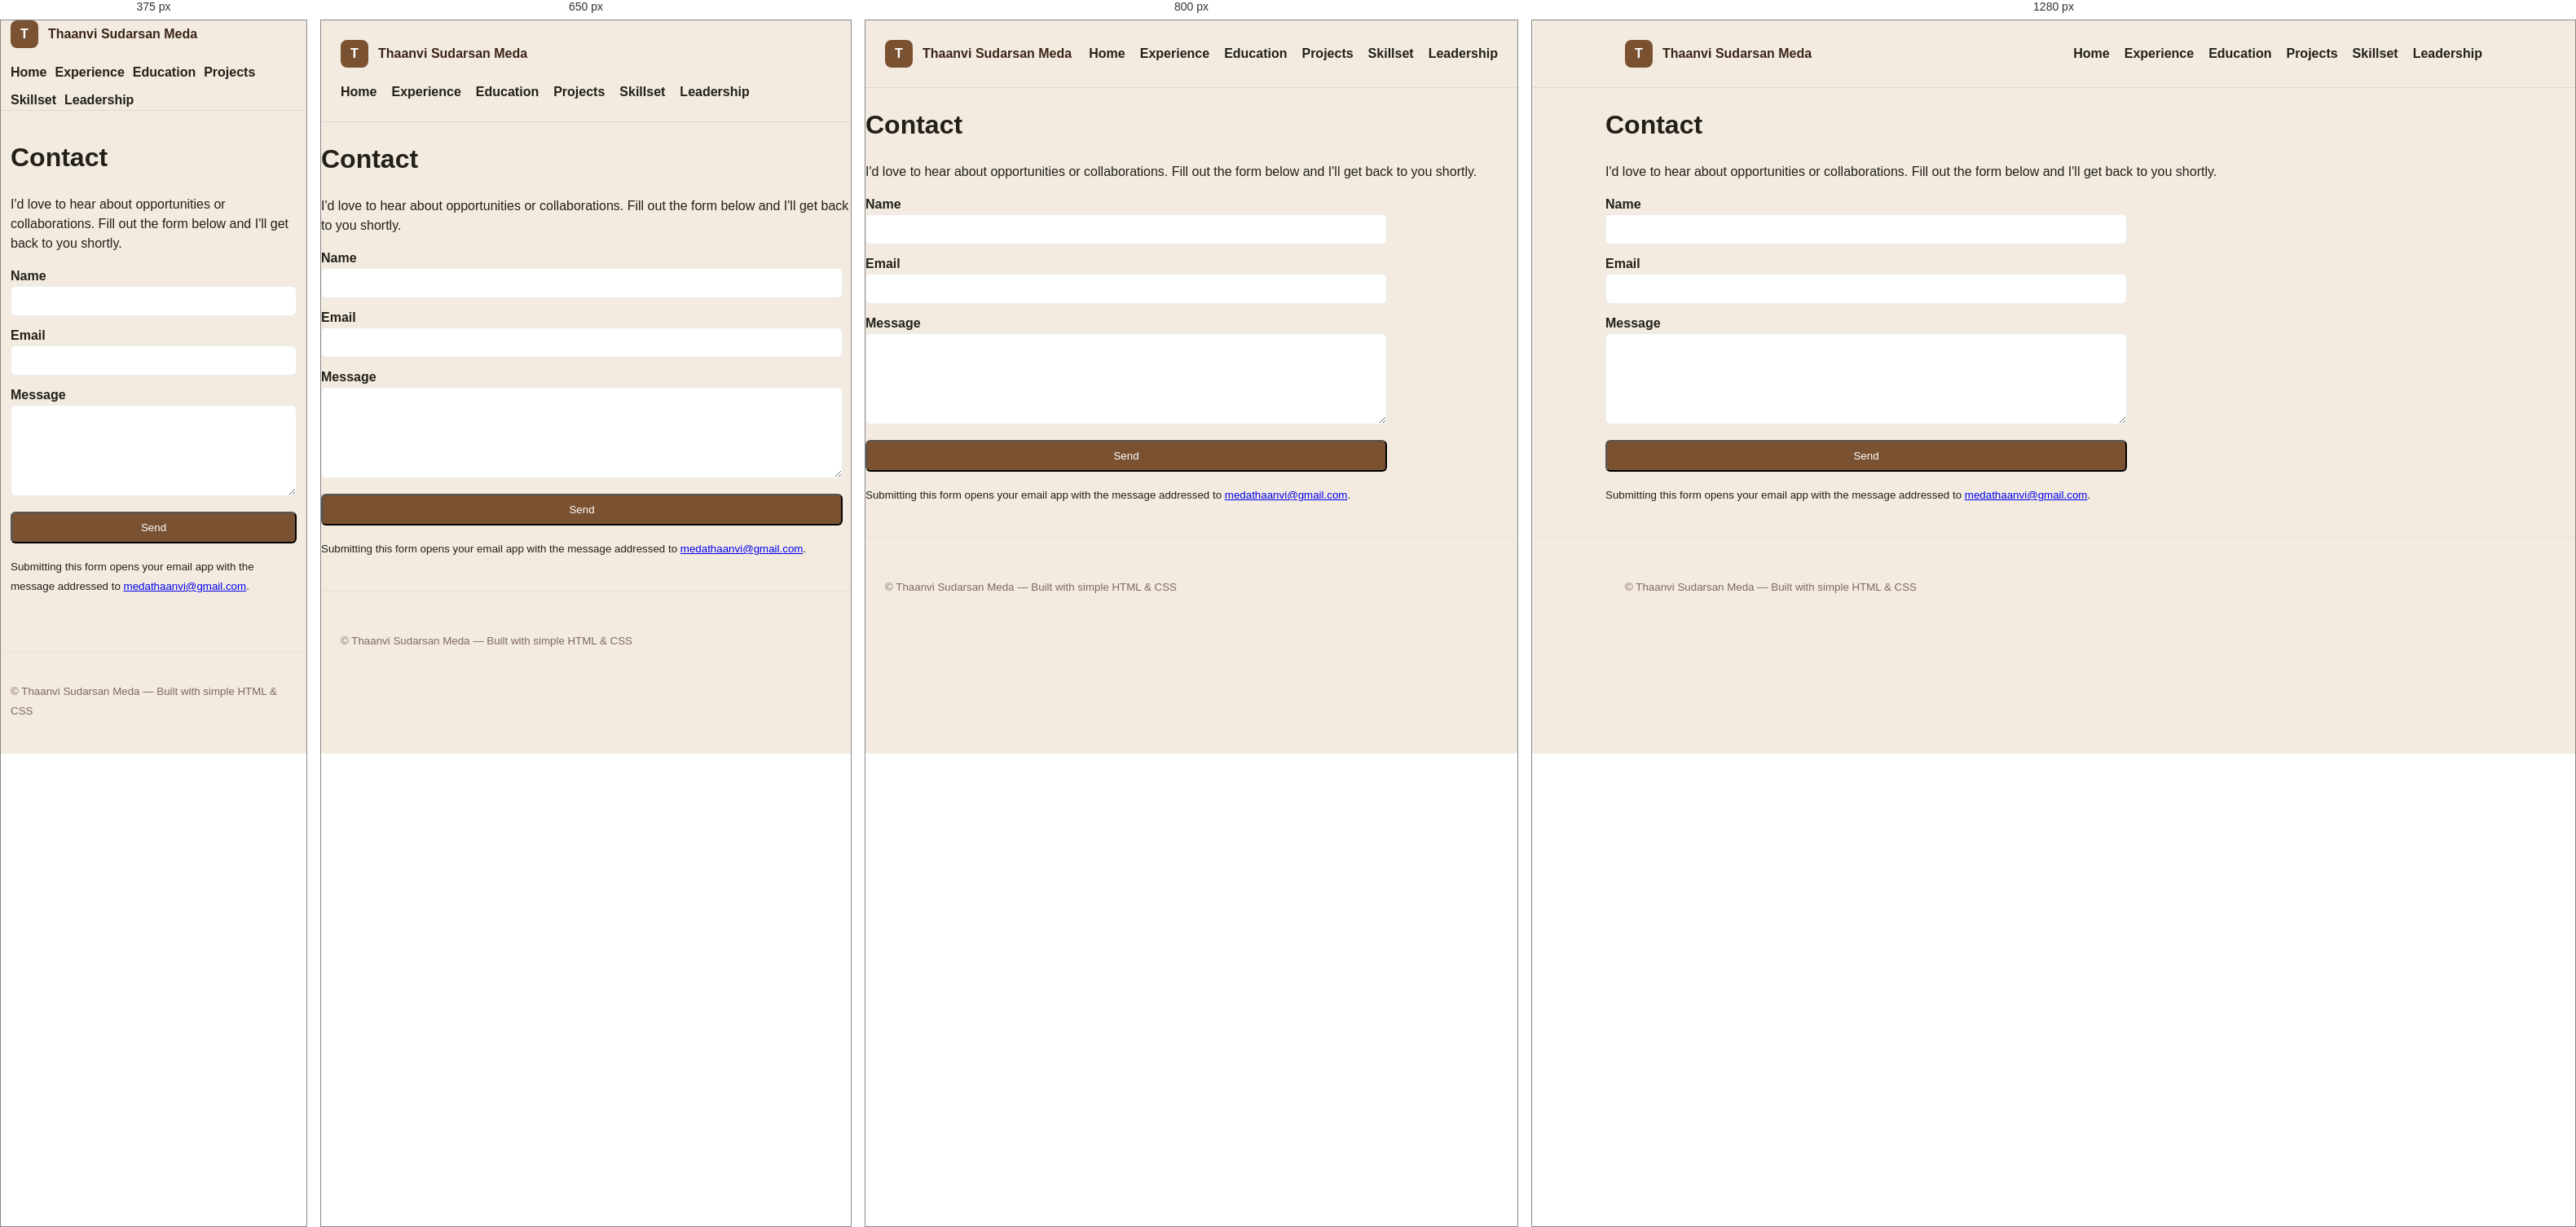
Rendered at 375 px, 650 px, 800 px and 1280 px, left to right.

<!-- file: contact.html -->
<!doctype html>
<html lang="en">
<head>
  <meta charset="utf-8" />
  <meta name="viewport" content="width=device-width,initial-scale=1" />
  <title>Contact — Thaanvi Sudarsan Meda</title>
  <meta name="description" content="Get in touch with Thaanvi Sudarsan Meda for opportunities and collaborations.">
  <link rel="stylesheet" href="css/styles.css">
</head>
<body>
  <header class="site-header">
    <div class="container">
      <a class="brand" href="index.html"><span class="brand-icon">T</span> Thaanvi Sudarsan Meda</a>
      <nav>
        <a href="index.html">Home</a>
        <a href="experience.html">Experience</a>
        <a href="education.html">Education</a>
        <a href="projects.html">Projects</a>
        <a href="skills.html">Skillset</a>
        <a href="leadership.html">Leadership</a>
      </nav>
    </div>
  </header>

  <main class="container main">
    <h1>Contact</h1>
    <p>I'd love to hear about opportunities or collaborations. Fill out the form below and I'll get back to you shortly.</p>

    <form class="contact-form" id="contact-form">
      <label>Name
        <input type="text" name="name" required>
      </label>
      <label>Email
        <input type="email" name="email" required>
      </label>
      <label>Message
        <textarea name="message" rows="6" required></textarea>
      </label>
      <button class="btn" type="submit">Send</button>
    </form>

    <p><small>Submitting this form opens your email app with the message addressed to <a href="mailto:medathaanvi@gmail.com?subject=%F0%9F%93%A9%20message">medathaanvi@gmail.com</a>.</small></p>
  </main>

  <footer class="site-footer">
    <div class="container">
      <small>&copy; <span id="year"></span> Thaanvi Sudarsan Meda — Built with simple HTML & CSS</small>
    </div>
  </footer>
  <script>
    document.getElementById('year').textContent = new Date().getFullYear();

    document.getElementById('contact-form').addEventListener('submit', event => {
      event.preventDefault();

      const form = event.currentTarget;
      const name = form.elements.name.value.trim();
      const email = form.elements.email.value.trim();
      const message = form.elements.message.value.trim();
      const subject = encodeURIComponent('📩 message');
      const body = encodeURIComponent(`Name: ${name}\nEmail: ${email}\n\n${message}`);

      window.location.href = `mailto:medathaanvi@gmail.com?subject=${subject}&body=${body}`;
    });
  </script>
</body>
</html>


/* @media block from styles.css */
@media (max-width:700px){.education-card{flex:0 0 320px;height:560px}.education-card-back{padding:22px}.education-card-back h2{font-size:1.25rem}}

/* @media block from styles.css */
@media (max-width:900px){
  .split{grid-template-columns:1fr;min-height:auto}
  .right-inner{padding:40px}
  .left-inner{padding:40px}
}

/* @media block from styles.css */
@media (max-width:600px){
  .site-header .container{padding:0 12px}
  nav{gap:10px}
  .container{padding:12px}
  .name{font-size:1.6rem}
  .right-inner h2{font-size:2rem}
  .section-heading-row{align-items:flex-start;flex-direction:column}
  .section-heading-row h2{font-size:1.6rem}
  .cta-row{flex-direction:column}
  .social{justify-content:flex-start}
}